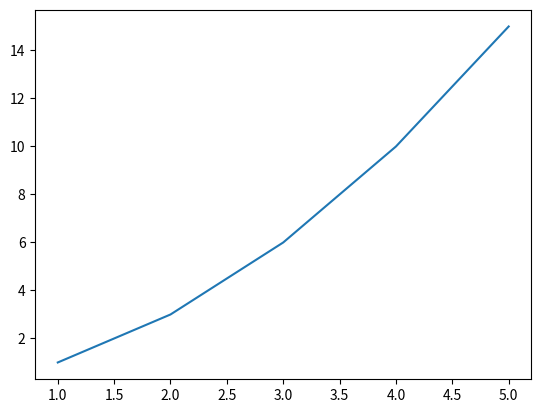

Source code (Python):
from matplotlib import pyplot as py
x=[1,2,3,4,5]
y=[]
sum=0
for i in x:
    sum=sum+i
    y.append(sum)
py.plot(x,y)
py.show()